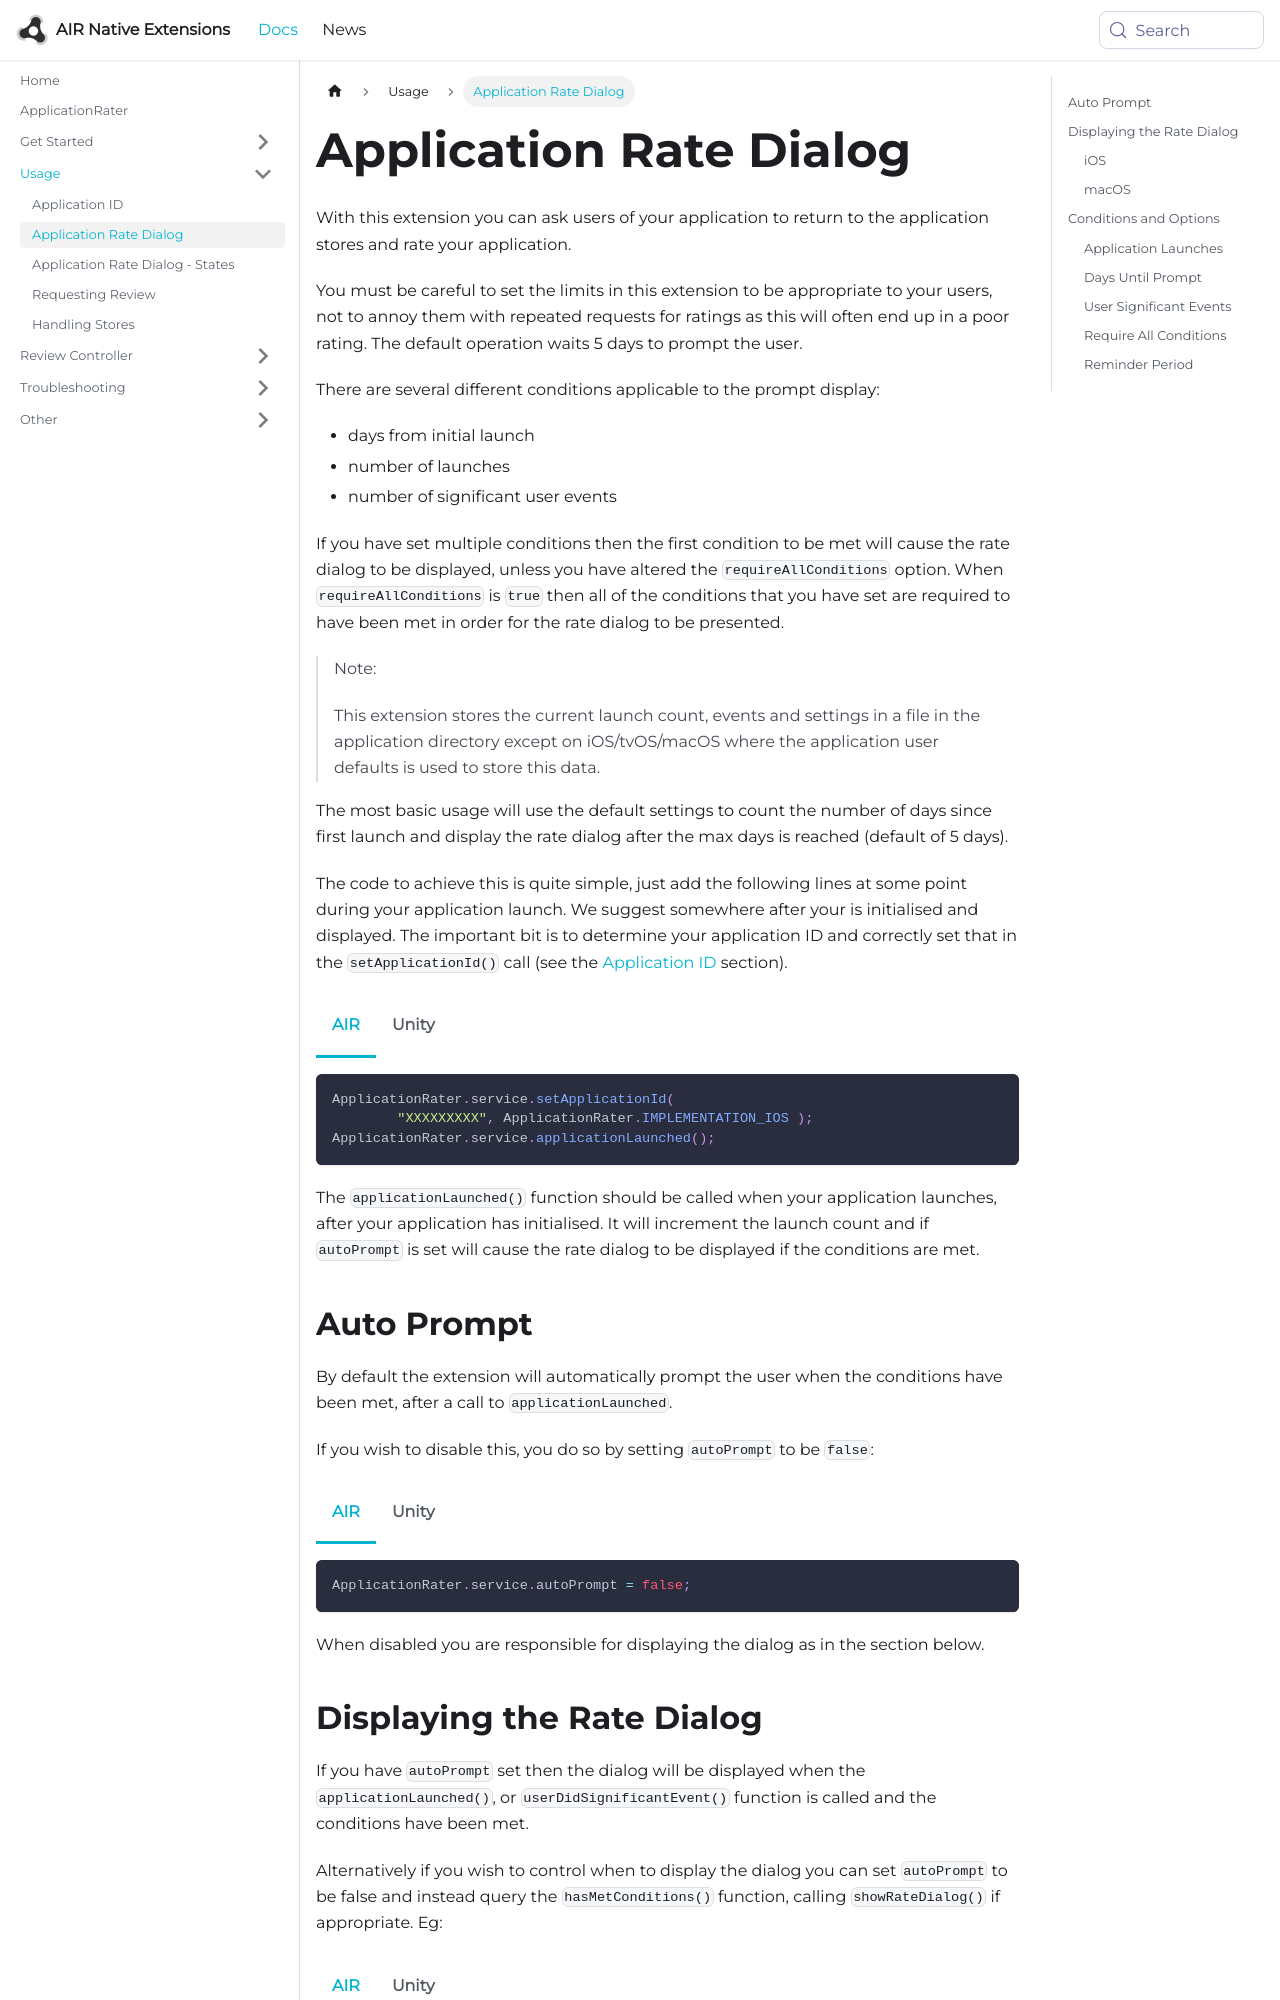

repository: airnativeextensions/nativeextensions-documentation · page: docs/applicationrater/application-rate-dialog/index.html · generator: docusaurus

---
title: Application Rate Dialog
sidebar_label: Application Rate Dialog
---

With this extension you can ask users of your application to return to the application stores and rate your application. 

You must be careful to set the limits in this extension to be appropriate to your users, not to
annoy them with repeated requests for ratings as this will often end up in a poor rating. The default
operation waits 5 days to prompt the user.


There are several different conditions applicable to the prompt display:

- days from initial launch
- number of launches
- number of significant user events


If you have set multiple conditions then the first condition to be met will cause the rate dialog to be displayed, unless you have altered the `requireAllConditions` option. When `requireAllConditions` is `true` then all of the conditions that you have set are required to have been met in order for the rate dialog to be presented.


>
> Note:
>
> This extension stores the current launch count, events and settings in a file in the application directory
> except on iOS/tvOS/macOS where the application user defaults is used to store this data. 
>


The most basic usage will use the default settings to count the number of days since first launch
and display the rate dialog after the max days is reached (default of 5 days). 

The code to achieve this is quite simple, just add the following lines at some point during your application
launch. We suggest somewhere after your is initialised and displayed. The important bit is to determine your
application ID and correctly set that in the `setApplicationId()` call (see the [Application ID](application-id) 
section).


```actionscript title="AIR"
ApplicationRater.service.setApplicationId( 
  "XXXXXXXXX", ApplicationRater.IMPLEMENTATION_IOS );
ApplicationRater.service.applicationLaunched();
```

```csharp title="Unity"
ApplicationRater.Instance.SetApplicationId(
	"XXXXXXXXX", ApplicationRater.IMPLEMENTATION_IOS);
ApplicationRater.Instance.ApplicationLaunched();
```


The `applicationLaunched()` function should be called when your application launches, after your application has initialised. It will increment the launch count and if `autoPrompt` is set will cause the rate dialog to be displayed if the conditions are met.
